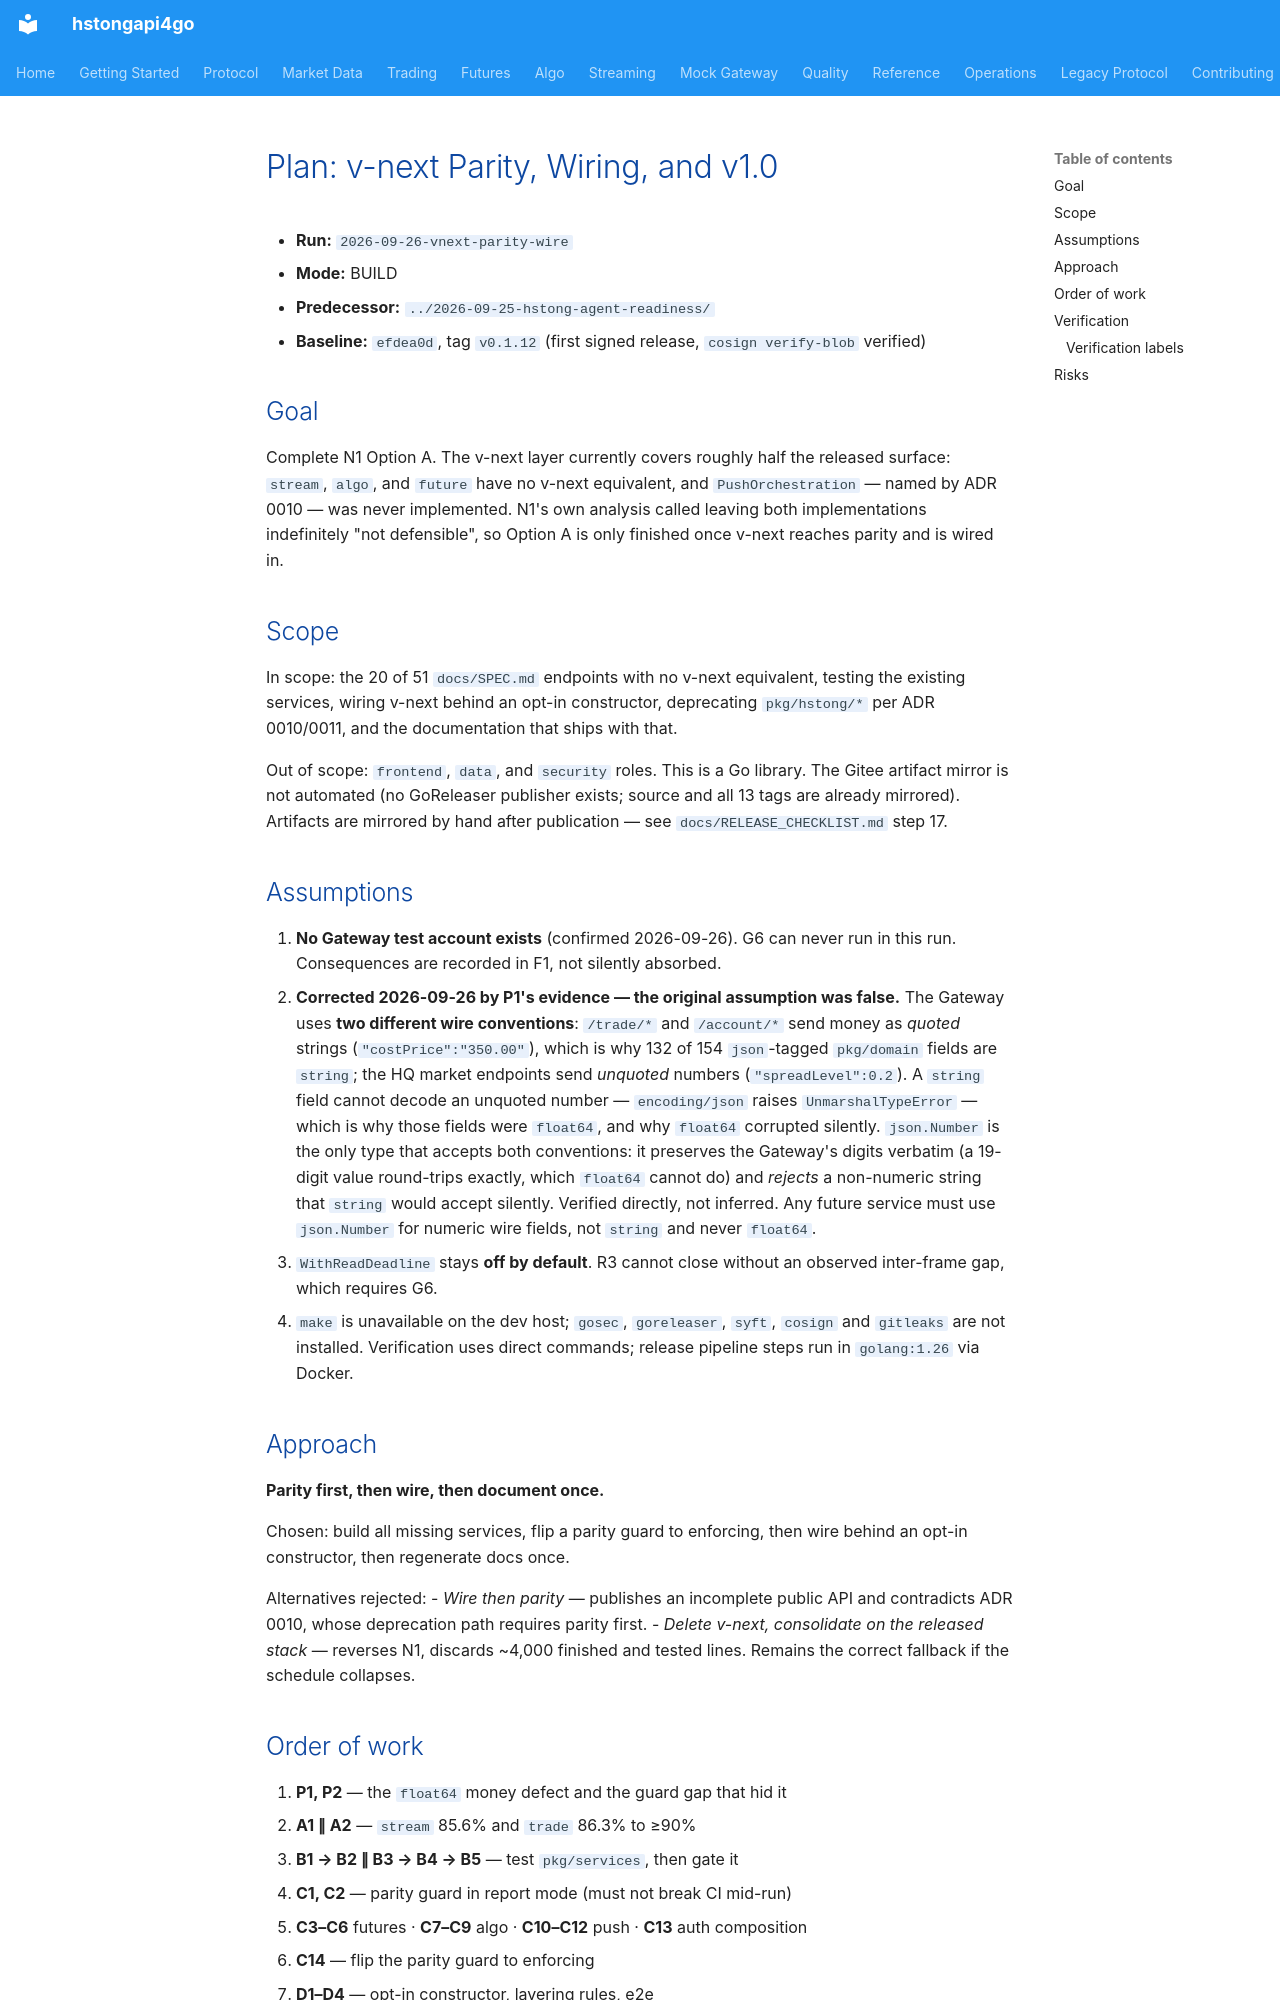

repository: shing1211/hstongapi4go · page: runs/2026-09-26-vnext-parity-wire/plan/index.html · generator: mkdocs

# Plan: v-next Parity, Wiring, and v1.0

- **Run:** `2026-09-26-vnext-parity-wire`
- **Mode:** BUILD
- **Predecessor:** `../2026-09-25-hstong-agent-readiness/`
- **Baseline:** `efdea0d`, tag `v0.1.12` (first signed release, `cosign verify-blob` verified)

## Goal

Complete N1 Option A. The v-next layer currently covers roughly half the released
surface: `stream`, `algo`, and `future` have no v-next equivalent, and
`PushOrchestration` — named by ADR 0010 — was never implemented. N1's own analysis
called leaving both implementations indefinitely "not defensible", so Option A is
only finished once v-next reaches parity and is wired in.

## Scope

In scope: the 20 of 51 `docs/SPEC.md` endpoints with no v-next equivalent, testing
the existing services, wiring v-next behind an opt-in constructor, deprecating
`pkg/hstong/*` per ADR 0010/0011, and the documentation that ships with that.

Out of scope: `frontend`, `data`, and `security` roles. This is a Go library. The
Gitee artifact mirror is not automated (no GoReleaser publisher exists; source and
all 13 tags are already mirrored). Artifacts are mirrored by hand after
publication — see `docs/RELEASE_CHECKLIST.md` step 17.

## Assumptions

1. **No Gateway test account exists** (confirmed 2026-09-26). G6 can never run in
   this run. Consequences are recorded in F1, not silently absorbed.
2. **Corrected 2026-09-26 by P1's evidence — the original assumption was false.**
   The Gateway uses **two different wire conventions**: `/trade/*` and `/account/*`
   send money as *quoted* strings (`"costPrice":"350.00"`), which is why 132 of 154
   `json`-tagged `pkg/domain` fields are `string`; the HQ market endpoints send
   *unquoted* numbers (`"spreadLevel":0.2`). A `string` field cannot decode an
   unquoted number — `encoding/json` raises `UnmarshalTypeError` — which is why
   those fields were `float64`, and why `float64` corrupted silently. `json.Number`
   is the only type that accepts both conventions: it preserves the Gateway's digits
   verbatim (a 19-digit value round-trips exactly, which `float64` cannot do) and
   *rejects* a non-numeric string that `string` would accept silently. Verified
   directly, not inferred. Any future service must use `json.Number` for numeric wire
   fields, not `string` and never `float64`.
3. `WithReadDeadline` stays **off by default**. R3 cannot close without an observed
   inter-frame gap, which requires G6.
4. `make` is unavailable on the dev host; `gosec`, `goreleaser`, `syft`, `cosign`
   and `gitleaks` are not installed. Verification uses direct commands; release
   pipeline steps run in `golang:1.26` via Docker.

## Approach

**Parity first, then wire, then document once.**

Chosen: build all missing services, flip a parity guard to enforcing, then wire
behind an opt-in constructor, then regenerate docs once.

Alternatives rejected:
- *Wire then parity* — publishes an incomplete public API and contradicts ADR 0010,
  whose deprecation path requires parity first.
- *Delete v-next, consolidate on the released stack* — reverses N1, discards ~4,000
  finished and tested lines. Remains the correct fallback if the schedule collapses.

## Order of work

1. **P1, P2** — the `float64` money defect and the guard gap that hid it
2. **A1 ∥ A2** — `stream` 85.6% and `trade` 86.3% to ≥90%
3. **B1 → B2 ∥ B3 → B4 → B5** — test `pkg/services`, then gate it
4. **C1, C2** — parity guard in report mode (must not break CI mid-run)
5. **C3–C6** futures · **C7–C9** algo · **C10–C12** push · **C13** auth composition
6. **C14** — flip the parity guard to enforcing
7. **D1–D4** — opt-in constructor, layering rules, e2e
8. **E1–E4** docs once · **F1, F2** record blocked items · **G1** release v1.0.0
